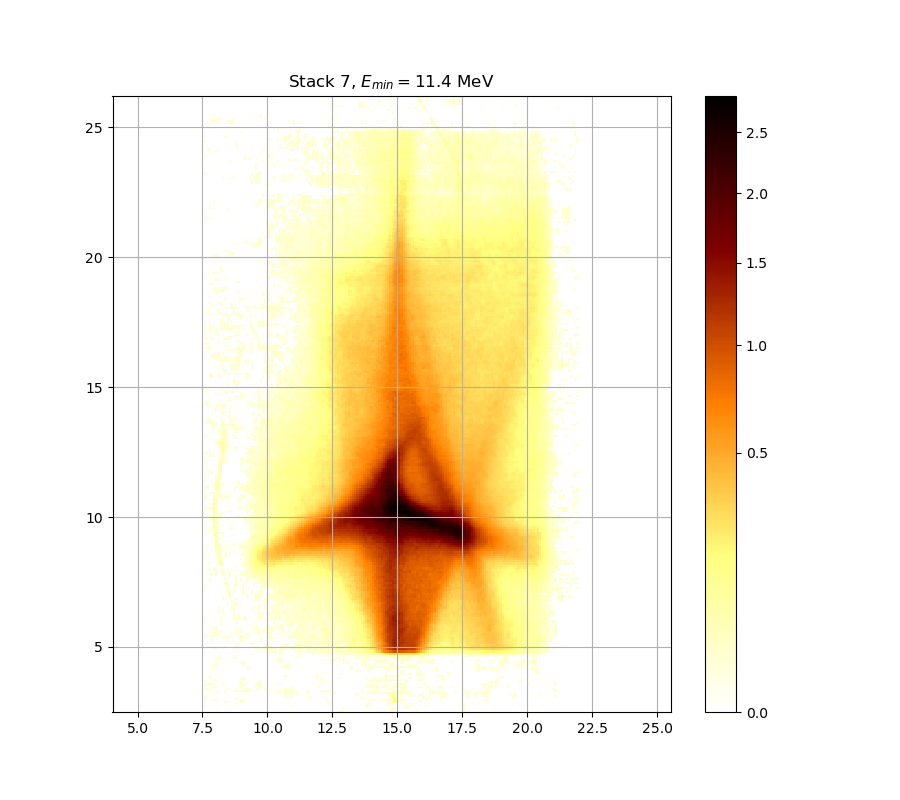

Values plotted in this chart, from the file beside it:
0.000000000000000000e+00, 0.000000000000000000e+00, 0.000000000000000000e+00, 0.000000000000000000e+00, 0.000000000000000000e+00, 0.000000000000000000e+00, 0.000000000000000000e+00, 0.000000000000000000e+00, 0.000000000000000000e+00, 0.000000000000000000e+00, 0.000000000000000000e+00, 0.000000000000000000e+00, 0.000000000000000000e+00, 0.000000000000000000e+00, 0.000000000000000000e+00, 0.000000000000000000e+00, 0.000000000000000000e+00, 0.000000000000000000e+00, 0.000000000000000000e+00, 0.000000000000000000e+00, 0.000000000000000000e+00, 0.000000000000000000e+00, 0.000000000000000000e+00, 0.000000000000000000e+00
0.000000000000000000e+00, 0.000000000000000000e+00, 0.000000000000000000e+00, 0.000000000000000000e+00, 0.000000000000000000e+00, 1.477655169301103633e-02, 0.000000000000000000e+00, 0.000000000000000000e+00, 0.000000000000000000e+00, 0.000000000000000000e+00, 0.000000000000000000e+00, 0.000000000000000000e+00, 0.000000000000000000e+00, 0.000000000000000000e+00, 0.000000000000000000e+00, 0.000000000000000000e+00, 0.000000000000000000e+00, 0.000000000000000000e+00, 0.000000000000000000e+00, 0.000000000000000000e+00, 0.000000000000000000e+00, 0.000000000000000000e+00, 0.000000000000000000e+00, 0.000000000000000000e+00
0.000000000000000000e+00, 0.000000000000000000e+00, 0.000000000000000000e+00, 0.000000000000000000e+00, 0.000000000000000000e+00, 0.000000000000000000e+00, 0.000000000000000000e+00, 0.000000000000000000e+00, 0.000000000000000000e+00, 0.000000000000000000e+00, 0.000000000000000000e+00, 0.000000000000000000e+00, 0.000000000000000000e+00, 0.000000000000000000e+00, 0.000000000000000000e+00, 0.000000000000000000e+00, 0.000000000000000000e+00, 0.000000000000000000e+00, 0.000000000000000000e+00, 0.000000000000000000e+00, 0.000000000000000000e+00, 0.000000000000000000e+00, 0.000000000000000000e+00, 0.000000000000000000e+00
0.000000000000000000e+00, 0.000000000000000000e+00, 0.000000000000000000e+00, 0.000000000000000000e+00, 0.000000000000000000e+00, 0.000000000000000000e+00, 0.000000000000000000e+00, 0.000000000000000000e+00, 0.000000000000000000e+00, 0.000000000000000000e+00, 0.000000000000000000e+00, 0.000000000000000000e+00, 0.000000000000000000e+00, 0.000000000000000000e+00, 1.561611977043350294e-02, 0.000000000000000000e+00, 0.000000000000000000e+00, 0.000000000000000000e+00, 0.000000000000000000e+00, 0.000000000000000000e+00, 0.000000000000000000e+00, 0.000000000000000000e+00, 0.000000000000000000e+00, 0.000000000000000000e+00
0.000000000000000000e+00, 0.000000000000000000e+00, 0.000000000000000000e+00, 0.000000000000000000e+00, 0.000000000000000000e+00, 0.000000000000000000e+00, 0.000000000000000000e+00, 0.000000000000000000e+00, 0.000000000000000000e+00, 1.411717106810065139e-02, 1.639607872782388592e-02, 0.000000000000000000e+00, 0.000000000000000000e+00, 0.000000000000000000e+00, 0.000000000000000000e+00, 1.034538267017871480e-02, 2.554218690918474283e-02, 2.566286661529113347e-02, 1.519628566452785323e-02, 0.000000000000000000e+00, 0.000000000000000000e+00, 0.000000000000000000e+00, 0.000000000000000000e+00, 0.000000000000000000e+00
0.000000000000000000e+00, 0.000000000000000000e+00, 0.000000000000000000e+00, 1.237997255618081271e-02, 1.082390565312551720e-02, 1.333821837296083820e-02, 0.000000000000000000e+00, 0.000000000000000000e+00, 0.000000000000000000e+00, 0.000000000000000000e+00, 0.000000000000000000e+00, 0.000000000000000000e+00, 0.000000000000000000e+00, 0.000000000000000000e+00, 0.000000000000000000e+00, 0.000000000000000000e+00, 2.674938828819615338e-02, 2.518020147391266533e-02, 0.000000000000000000e+00, 0.000000000000000000e+00, 0.000000000000000000e+00, 0.000000000000000000e+00, 0.000000000000000000e+00, 0.000000000000000000e+00
1.136239356091664141e-02, 0.000000000000000000e+00, 0.000000000000000000e+00, 0.000000000000000000e+00, 0.000000000000000000e+00, 0.000000000000000000e+00, 0.000000000000000000e+00, 0.000000000000000000e+00, 0.000000000000000000e+00, 0.000000000000000000e+00, 0.000000000000000000e+00, 0.000000000000000000e+00, 0.000000000000000000e+00, 0.000000000000000000e+00, 1.477655169301103633e-02, 0.000000000000000000e+00, 0.000000000000000000e+00, 0.000000000000000000e+00, 0.000000000000000000e+00, 0.000000000000000000e+00, 0.000000000000000000e+00, 0.000000000000000000e+00, 0.000000000000000000e+00, 0.000000000000000000e+00
1.429697781563785131e-02, 0.000000000000000000e+00, 0.000000000000000000e+00, 0.000000000000000000e+00, 0.000000000000000000e+00, 0.000000000000000000e+00, 0.000000000000000000e+00, 0.000000000000000000e+00, 0.000000000000000000e+00, 0.000000000000000000e+00, 0.000000000000000000e+00, 0.000000000000000000e+00, 0.000000000000000000e+00, 0.000000000000000000e+00, 0.000000000000000000e+00, 0.000000000000000000e+00, 0.000000000000000000e+00, 0.000000000000000000e+00, 0.000000000000000000e+00, 0.000000000000000000e+00, 0.000000000000000000e+00, 0.000000000000000000e+00, 0.000000000000000000e+00, 0.000000000000000000e+00
0.000000000000000000e+00, 0.000000000000000000e+00, 0.000000000000000000e+00, 0.000000000000000000e+00, 1.537620228198433719e-02, 1.070426320549396071e-02, 0.000000000000000000e+00, 0.000000000000000000e+00, 0.000000000000000000e+00, 0.000000000000000000e+00, 0.000000000000000000e+00, 0.000000000000000000e+00, 0.000000000000000000e+00, 0.000000000000000000e+00, 0.000000000000000000e+00, 0.000000000000000000e+00, 0.000000000000000000e+00, 0.000000000000000000e+00, 0.000000000000000000e+00, 0.000000000000000000e+00, 0.000000000000000000e+00, 0.000000000000000000e+00, 0.000000000000000000e+00, 0.000000000000000000e+00
0.000000000000000000e+00, 0.000000000000000000e+00, 1.321840965892375278e-02, 1.405723953132802934e-02, 0.000000000000000000e+00, 1.381753358087040723e-02, 1.501638743912583895e-02, 0.000000000000000000e+00, 0.000000000000000000e+00, 1.399731001542204450e-02, 0.000000000000000000e+00, 0.000000000000000000e+00, 0.000000000000000000e+00, 1.178132752633130262e-02, 1.585607008845357768e-02, 1.831747134781913991e-02, 1.837754939065268378e-02, 2.349199458461295395e-02, 3.522558754620244703e-02, 2.783664217508697442e-02, 1.381753358087040723e-02, 1.124271585298075929e-02, 0.000000000000000000e+00, 0.000000000000000000e+00
2.807835421901384160e-02, 2.192591950148056745e-02, 2.054177001955310305e-02, 0.000000000000000000e+00, 0.000000000000000000e+00, 0.000000000000000000e+00, 0.000000000000000000e+00, 0.000000000000000000e+00, 0.000000000000000000e+00, 0.000000000000000000e+00, 1.513631754741448857e-02, 0.000000000000000000e+00, 0.000000000000000000e+00, 0.000000000000000000e+00, 1.220035824153420725e-02, 0.000000000000000000e+00, 0.000000000000000000e+00, 1.333821837296083820e-02, 1.495642544557393080e-02, 1.543617858046031702e-02, 1.076408345268102876e-02, 0.000000000000000000e+00, 0.000000000000000000e+00, 0.000000000000000000e+00
0.000000000000000000e+00, 0.000000000000000000e+00, 0.000000000000000000e+00, 1.525625582520309664e-02, 1.675617745578168727e-02, 1.237997255618081271e-02, 0.000000000000000000e+00, 0.000000000000000000e+00, 0.000000000000000000e+00, 0.000000000000000000e+00, 0.000000000000000000e+00, 0.000000000000000000e+00, 0.000000000000000000e+00, 0.000000000000000000e+00, 0.000000000000000000e+00, 0.000000000000000000e+00, 1.303871161439316279e-02, 1.459669625756672764e-02, 0.000000000000000000e+00, 0.000000000000000000e+00, 0.000000000000000000e+00, 0.000000000000000000e+00, 0.000000000000000000e+00, 2.222697314465122212e-02
1.807718020760725255e-02, 2.222697314465122212e-02, 2.789706676441210120e-02, 2.355225783076170601e-02, 0.000000000000000000e+00, 0.000000000000000000e+00, 0.000000000000000000e+00, 0.000000000000000000e+00, 1.411717106810065139e-02, 0.000000000000000000e+00, 0.000000000000000000e+00, 0.000000000000000000e+00, 0.000000000000000000e+00, 0.000000000000000000e+00, 0.000000000000000000e+00, 0.000000000000000000e+00, 2.481829638011658068e-02, 2.222697314465122212e-02, 1.166162225381525003e-02, 0.000000000000000000e+00, 0.000000000000000000e+00, 0.000000000000000000e+00, 0.000000000000000000e+00, 2.090274247371406643e-02
0.000000000000000000e+00, 0.000000000000000000e+00, 0.000000000000000000e+00, 0.000000000000000000e+00, 1.315850830842582239e-02, 0.000000000000000000e+00, 0.000000000000000000e+00, 0.000000000000000000e+00, 0.000000000000000000e+00, 0.000000000000000000e+00, 0.000000000000000000e+00, 0.000000000000000000e+00, 0.000000000000000000e+00, 0.000000000000000000e+00, 0.000000000000000000e+00, 1.022577139390602047e-02, 1.801711267458194071e-02, 1.597605758215128388e-02, 0.000000000000000000e+00, 0.000000000000000000e+00, 0.000000000000000000e+00, 0.000000000000000000e+00, 0.000000000000000000e+00, 0.000000000000000000e+00
0.000000000000000000e+00, 0.000000000000000000e+00, 0.000000000000000000e+00, 1.285903157248279374e-02, 1.705631675756101584e-02, 1.441685910701310733e-02, 0.000000000000000000e+00, 0.000000000000000000e+00, 0.000000000000000000e+00, 0.000000000000000000e+00, 0.000000000000000000e+00, 0.000000000000000000e+00, 0.000000000000000000e+00, 0.000000000000000000e+00, 0.000000000000000000e+00, 0.000000000000000000e+00, 0.000000000000000000e+00, 1.945931529745092287e-02, 2.361252327901551540e-02, 0.000000000000000000e+00, 0.000000000000000000e+00, 0.000000000000000000e+00, 0.000000000000000000e+00, 0.000000000000000000e+00
0.000000000000000000e+00, 0.000000000000000000e+00, 1.279914222007280666e-02, 0.000000000000000000e+00, 0.000000000000000000e+00, 0.000000000000000000e+00, 0.000000000000000000e+00, 0.000000000000000000e+00, 0.000000000000000000e+00, 0.000000000000000000e+00, 0.000000000000000000e+00, 0.000000000000000000e+00, 0.000000000000000000e+00, 0.000000000000000000e+00, 0.000000000000000000e+00, 0.000000000000000000e+00, 1.130255372467941707e-02, 1.166162225381525003e-02, 1.028557606046764938e-02, 0.000000000000000000e+00, 0.000000000000000000e+00, 0.000000000000000000e+00, 0.000000000000000000e+00, 0.000000000000000000e+00
0.000000000000000000e+00, 0.000000000000000000e+00, 2.060192672273599215e-02, 0.000000000000000000e+00, 0.000000000000000000e+00, 0.000000000000000000e+00, 0.000000000000000000e+00, 0.000000000000000000e+00, 0.000000000000000000e+00, 0.000000000000000000e+00, 0.000000000000000000e+00, 0.000000000000000000e+00, 0.000000000000000000e+00, 0.000000000000000000e+00, 0.000000000000000000e+00, 0.000000000000000000e+00, 0.000000000000000000e+00, 0.000000000000000000e+00, 0.000000000000000000e+00, 0.000000000000000000e+00, 0.000000000000000000e+00, 0.000000000000000000e+00, 0.000000000000000000e+00, 0.000000000000000000e+00
0.000000000000000000e+00, 0.000000000000000000e+00, 0.000000000000000000e+00, 0.000000000000000000e+00, 0.000000000000000000e+00, 0.000000000000000000e+00, 0.000000000000000000e+00, 0.000000000000000000e+00, 0.000000000000000000e+00, 0.000000000000000000e+00, 0.000000000000000000e+00, 0.000000000000000000e+00, 0.000000000000000000e+00, 0.000000000000000000e+00, 0.000000000000000000e+00, 0.000000000000000000e+00, 0.000000000000000000e+00, 0.000000000000000000e+00, 0.000000000000000000e+00, 0.000000000000000000e+00, 0.000000000000000000e+00, 0.000000000000000000e+00, 0.000000000000000000e+00, 0.000000000000000000e+00
0.000000000000000000e+00, 0.000000000000000000e+00, 0.000000000000000000e+00, 0.000000000000000000e+00, 0.000000000000000000e+00, 0.000000000000000000e+00, 0.000000000000000000e+00, 0.000000000000000000e+00, 0.000000000000000000e+00, 0.000000000000000000e+00, 0.000000000000000000e+00, 0.000000000000000000e+00, 0.000000000000000000e+00, 0.000000000000000000e+00, 0.000000000000000000e+00, 0.000000000000000000e+00, 0.000000000000000000e+00, 0.000000000000000000e+00, 0.000000000000000000e+00, 0.000000000000000000e+00, 0.000000000000000000e+00, 0.000000000000000000e+00, 0.000000000000000000e+00, 0.000000000000000000e+00
0.000000000000000000e+00, 0.000000000000000000e+00, 0.000000000000000000e+00, 1.172147390344819434e-02, 0.000000000000000000e+00, 1.112304599820327852e-02, 0.000000000000000000e+00, 0.000000000000000000e+00, 0.000000000000000000e+00, 0.000000000000000000e+00, 0.000000000000000000e+00, 0.000000000000000000e+00, 0.000000000000000000e+00, 0.000000000000000000e+00, 0.000000000000000000e+00, 0.000000000000000000e+00, 0.000000000000000000e+00, 0.000000000000000000e+00, 0.000000000000000000e+00, 2.385360711511021539e-02, 1.052481417088030682e-02, 0.000000000000000000e+00, 0.000000000000000000e+00, 0.000000000000000000e+00
0.000000000000000000e+00, 0.000000000000000000e+00, 0.000000000000000000e+00, 0.000000000000000000e+00, 0.000000000000000000e+00, 0.000000000000000000e+00, 0.000000000000000000e+00, 0.000000000000000000e+00, 0.000000000000000000e+00, 0.000000000000000000e+00, 0.000000000000000000e+00, 0.000000000000000000e+00, 0.000000000000000000e+00, 0.000000000000000000e+00, 0.000000000000000000e+00, 0.000000000000000000e+00, 0.000000000000000000e+00, 0.000000000000000000e+00, 0.000000000000000000e+00, 1.639607872782388592e-02, 0.000000000000000000e+00, 0.000000000000000000e+00, 0.000000000000000000e+00, 0.000000000000000000e+00
0.000000000000000000e+00, 0.000000000000000000e+00, 0.000000000000000000e+00, 1.975992778725639207e-02, 2.674938828819615338e-02, 2.114343382408323188e-02, 0.000000000000000000e+00, 0.000000000000000000e+00, 0.000000000000000000e+00, 0.000000000000000000e+00, 0.000000000000000000e+00, 0.000000000000000000e+00, 0.000000000000000000e+00, 0.000000000000000000e+00, 0.000000000000000000e+00, 0.000000000000000000e+00, 0.000000000000000000e+00, 2.186571529380519976e-02, 0.000000000000000000e+00, 0.000000000000000000e+00, 0.000000000000000000e+00, 0.000000000000000000e+00, 0.000000000000000000e+00, 0.000000000000000000e+00
0.000000000000000000e+00, 0.000000000000000000e+00, 0.000000000000000000e+00, 0.000000000000000000e+00, 0.000000000000000000e+00, 0.000000000000000000e+00, 0.000000000000000000e+00, 0.000000000000000000e+00, 0.000000000000000000e+00, 0.000000000000000000e+00, 0.000000000000000000e+00, 0.000000000000000000e+00, 0.000000000000000000e+00, 0.000000000000000000e+00, 0.000000000000000000e+00, 0.000000000000000000e+00, 1.471659784755132219e-02, 2.409472627297004274e-02, 1.184118312370410764e-02, 0.000000000000000000e+00, 0.000000000000000000e+00, 0.000000000000000000e+00, 0.000000000000000000e+00, 0.000000000000000000e+00
0.000000000000000000e+00, 0.000000000000000000e+00, 0.000000000000000000e+00, 0.000000000000000000e+00, 0.000000000000000000e+00, 1.028557606046764938e-02, 1.399731001542204450e-02, 0.000000000000000000e+00, 0.000000000000000000e+00, 0.000000000000000000e+00, 0.000000000000000000e+00, 0.000000000000000000e+00, 0.000000000000000000e+00, 0.000000000000000000e+00, 0.000000000000000000e+00, 0.000000000000000000e+00, 0.000000000000000000e+00, 0.000000000000000000e+00, 0.000000000000000000e+00, 0.000000000000000000e+00, 0.000000000000000000e+00, 0.000000000000000000e+00, 0.000000000000000000e+00, 0.000000000000000000e+00
0.000000000000000000e+00, 0.000000000000000000e+00, 0.000000000000000000e+00, 0.000000000000000000e+00, 0.000000000000000000e+00, 1.208062528285579890e-02, 1.232009913277274521e-02, 1.381753358087040723e-02, 0.000000000000000000e+00, 0.000000000000000000e+00, 0.000000000000000000e+00, 0.000000000000000000e+00, 0.000000000000000000e+00, 1.549615692723867177e-02, 1.429697781563785131e-02, 0.000000000000000000e+00, 0.000000000000000000e+00, 0.000000000000000000e+00, 0.000000000000000000e+00, 0.000000000000000000e+00, 0.000000000000000000e+00, 0.000000000000000000e+00, 0.000000000000000000e+00, 0.000000000000000000e+00
0.000000000000000000e+00, 0.000000000000000000e+00, 0.000000000000000000e+00, 0.000000000000000000e+00, 0.000000000000000000e+00, 0.000000000000000000e+00, 1.124271585298075929e-02, 1.148207913199679117e-02, 0.000000000000000000e+00, 0.000000000000000000e+00, 0.000000000000000000e+00, 0.000000000000000000e+00, 0.000000000000000000e+00, 1.513631754741448857e-02, 0.000000000000000000e+00, 0.000000000000000000e+00, 0.000000000000000000e+00, 0.000000000000000000e+00, 0.000000000000000000e+00, 0.000000000000000000e+00, 0.000000000000000000e+00, 0.000000000000000000e+00, 0.000000000000000000e+00, 0.000000000000000000e+00
0.000000000000000000e+00, 0.000000000000000000e+00, 0.000000000000000000e+00, 0.000000000000000000e+00, 0.000000000000000000e+00, 0.000000000000000000e+00, 0.000000000000000000e+00, 0.000000000000000000e+00, 0.000000000000000000e+00, 0.000000000000000000e+00, 0.000000000000000000e+00, 0.000000000000000000e+00, 0.000000000000000000e+00, 0.000000000000000000e+00, 0.000000000000000000e+00, 0.000000000000000000e+00, 0.000000000000000000e+00, 0.000000000000000000e+00, 0.000000000000000000e+00, 0.000000000000000000e+00, 0.000000000000000000e+00, 1.645609000780977327e-02, 0.000000000000000000e+00, 0.000000000000000000e+00
0.000000000000000000e+00, 0.000000000000000000e+00, 0.000000000000000000e+00, 0.000000000000000000e+00, 0.000000000000000000e+00, 0.000000000000000000e+00, 0.000000000000000000e+00, 0.000000000000000000e+00, 0.000000000000000000e+00, 0.000000000000000000e+00, 0.000000000000000000e+00, 0.000000000000000000e+00, 0.000000000000000000e+00, 0.000000000000000000e+00, 0.000000000000000000e+00, 0.000000000000000000e+00, 0.000000000000000000e+00, 0.000000000000000000e+00, 0.000000000000000000e+00, 0.000000000000000000e+00, 0.000000000000000000e+00, 0.000000000000000000e+00, 0.000000000000000000e+00, 0.000000000000000000e+00
0.000000000000000000e+00, 0.000000000000000000e+00, 0.000000000000000000e+00, 0.000000000000000000e+00, 1.753664785970455997e-02, 0.000000000000000000e+00, 0.000000000000000000e+00, 0.000000000000000000e+00, 0.000000000000000000e+00, 0.000000000000000000e+00, 0.000000000000000000e+00, 0.000000000000000000e+00, 0.000000000000000000e+00, 0.000000000000000000e+00, 0.000000000000000000e+00, 0.000000000000000000e+00, 0.000000000000000000e+00, 0.000000000000000000e+00, 0.000000000000000000e+00, 0.000000000000000000e+00, 0.000000000000000000e+00, 0.000000000000000000e+00, 0.000000000000000000e+00, 2.403444316824030272e-02
0.000000000000000000e+00, 0.000000000000000000e+00, 0.000000000000000000e+00, 0.000000000000000000e+00, 0.000000000000000000e+00, 0.000000000000000000e+00, 0.000000000000000000e+00, 1.513631754741448857e-02, 1.208062528285579890e-02, 1.214049077124096723e-02, 0.000000000000000000e+00, 0.000000000000000000e+00, 0.000000000000000000e+00, 0.000000000000000000e+00, 2.662862761441543713e-02, 0.000000000000000000e+00, 0.000000000000000000e+00, 0.000000000000000000e+00, 0.000000000000000000e+00, 0.000000000000000000e+00, 0.000000000000000000e+00, 0.000000000000000000e+00, 0.000000000000000000e+00, 1.423704020905501577e-02
0.000000000000000000e+00, 0.000000000000000000e+00, 0.000000000000000000e+00, 0.000000000000000000e+00, 0.000000000000000000e+00, 0.000000000000000000e+00, 0.000000000000000000e+00, 0.000000000000000000e+00, 0.000000000000000000e+00, 0.000000000000000000e+00, 0.000000000000000000e+00, 0.000000000000000000e+00, 0.000000000000000000e+00, 0.000000000000000000e+00, 1.753664785970455997e-02, 1.969980103049661854e-02, 0.000000000000000000e+00, 0.000000000000000000e+00, 0.000000000000000000e+00, 0.000000000000000000e+00, 0.000000000000000000e+00, 2.958988501634812751e-02, 1.405723953132802934e-02, 0.000000000000000000e+00
0.000000000000000000e+00, 0.000000000000000000e+00, 0.000000000000000000e+00, 0.000000000000000000e+00, 0.000000000000000000e+00, 0.000000000000000000e+00, 0.000000000000000000e+00, 0.000000000000000000e+00, 0.000000000000000000e+00, 0.000000000000000000e+00, 0.000000000000000000e+00, 1.166162225381525003e-02, 0.000000000000000000e+00, 0.000000000000000000e+00, 0.000000000000000000e+00, 0.000000000000000000e+00, 0.000000000000000000e+00, 1.016596866922521783e-02, 0.000000000000000000e+00, 0.000000000000000000e+00, 0.000000000000000000e+00, 2.138415969641214651e-02, 0.000000000000000000e+00, 0.000000000000000000e+00
0.000000000000000000e+00, 0.000000000000000000e+00, 0.000000000000000000e+00, 1.483650757370711532e-02, 0.000000000000000000e+00, 0.000000000000000000e+00, 0.000000000000000000e+00, 0.000000000000000000e+00, 0.000000000000000000e+00, 0.000000000000000000e+00, 1.124271585298075929e-02, 0.000000000000000000e+00, 0.000000000000000000e+00, 0.000000000000000000e+00, 0.000000000000000000e+00, 0.000000000000000000e+00, 3.207192899723756291e-02, 1.633606951497693430e-02, 0.000000000000000000e+00, 0.000000000000000000e+00, 0.000000000000000000e+00, 0.000000000000000000e+00, 0.000000000000000000e+00, 0.000000000000000000e+00
0.000000000000000000e+00, 0.000000000000000000e+00, 0.000000000000000000e+00, 1.124271585298075929e-02, 0.000000000000000000e+00, 0.000000000000000000e+00, 0.000000000000000000e+00, 0.000000000000000000e+00, 2.072224657273650031e-02, 1.363777529075737779e-02, 1.633606951497693430e-02, 1.016596866922521783e-02, 0.000000000000000000e+00, 0.000000000000000000e+00, 0.000000000000000000e+00, 1.375761213639236508e-02, 4.009013447357071686e-02, 2.006059356879577246e-02, 1.004636904042320936e-02, 1.591606280643016735e-02, 0.000000000000000000e+00, 0.000000000000000000e+00, 0.000000000000000000e+00, 0.000000000000000000e+00
1.082390565312551720e-02, 1.525625582520309664e-02, 1.040519122430656751e-02, 2.138415969641214651e-02, 1.369769270675706696e-02, 1.903854707132721438e-02, 0.000000000000000000e+00, 0.000000000000000000e+00, 1.405723953132802934e-02, 1.196090024687348347e-02, 0.000000000000000000e+00, 2.072224657273650031e-02, 1.178132752633130262e-02, 0.000000000000000000e+00, 0.000000000000000000e+00, 1.034538267017871480e-02, 2.060192672273599215e-02, 1.375761213639236508e-02, 2.337147469421666998e-02, 2.030116465929291888e-02, 0.000000000000000000e+00, 0.000000000000000000e+00, 0.000000000000000000e+00, 0.000000000000000000e+00
0.000000000000000000e+00, 0.000000000000000000e+00, 0.000000000000000000e+00, 1.573609082102427406e-02, 0.000000000000000000e+00, 2.367279093047551519e-02, 1.969980103049661854e-02, 0.000000000000000000e+00, 0.000000000000000000e+00, 0.000000000000000000e+00, 0.000000000000000000e+00, 0.000000000000000000e+00, 1.711635085319890628e-02, 0.000000000000000000e+00, 1.435691744789102664e-02, 1.417710462694256671e-02, 0.000000000000000000e+00, 0.000000000000000000e+00, 0.000000000000000000e+00, 1.759669863699216130e-02, 1.064444491030562892e-02, 0.000000000000000000e+00, 0.000000000000000000e+00, 0.000000000000000000e+00
0.000000000000000000e+00, 0.000000000000000000e+00, 1.160177257619081012e-02, 1.555613732350235451e-02, 1.375761213639236508e-02, 1.819732157378884524e-02, 1.939919918200497598e-02, 2.000045614234350830e-02, 0.000000000000000000e+00, 0.000000000000000000e+00, 0.000000000000000000e+00, 0.000000000000000000e+00, 0.000000000000000000e+00, 0.000000000000000000e+00, 1.160177257619081012e-02, 1.549615692723867177e-02, 1.232009913277274521e-02, 0.000000000000000000e+00, 0.000000000000000000e+00, 0.000000000000000000e+00, 0.000000000000000000e+00, 0.000000000000000000e+00, 0.000000000000000000e+00, 2.030116465929291888e-02
0.000000000000000000e+00, 0.000000000000000000e+00, 0.000000000000000000e+00, 1.070426320549396071e-02, 2.024101867670328667e-02, 2.433588082294923724e-02, 0.000000000000000000e+00, 0.000000000000000000e+00, 0.000000000000000000e+00, 0.000000000000000000e+00, 0.000000000000000000e+00, 1.226022769496749529e-02, 0.000000000000000000e+00, 0.000000000000000000e+00, 1.327831301336368161e-02, 1.849771179370244059e-02, 1.501638743912583895e-02, 0.000000000000000000e+00, 0.000000000000000000e+00, 0.000000000000000000e+00, 0.000000000000000000e+00, 0.000000000000000000e+00, 1.465664603613398703e-02, 1.465664603613398703e-02
0.000000000000000000e+00, 0.000000000000000000e+00, 0.000000000000000000e+00, 1.208062528285579890e-02, 1.741655257176564012e-02, 0.000000000000000000e+00, 0.000000000000000000e+00, 0.000000000000000000e+00, 0.000000000000000000e+00, 0.000000000000000000e+00, 0.000000000000000000e+00, 0.000000000000000000e+00, 0.000000000000000000e+00, 0.000000000000000000e+00, 0.000000000000000000e+00, 0.000000000000000000e+00, 0.000000000000000000e+00, 0.000000000000000000e+00, 0.000000000000000000e+00, 0.000000000000000000e+00, 0.000000000000000000e+00, 0.000000000000000000e+00, 1.375761213639236508e-02, 1.076408345268102876e-02
0.000000000000000000e+00, 0.000000000000000000e+00, 0.000000000000000000e+00, 0.000000000000000000e+00, 0.000000000000000000e+00, 0.000000000000000000e+00, 0.000000000000000000e+00, 1.118287994457211817e-02, 1.034538267017871480e-02, 0.000000000000000000e+00, 0.000000000000000000e+00, 0.000000000000000000e+00, 0.000000000000000000e+00, 0.000000000000000000e+00, 0.000000000000000000e+00, 0.000000000000000000e+00, 0.000000000000000000e+00, 0.000000000000000000e+00, 0.000000000000000000e+00, 0.000000000000000000e+00, 1.405723953132802934e-02, 1.375761213639236508e-02, 0.000000000000000000e+00, 1.004636904042320936e-02
0.000000000000000000e+00, 0.000000000000000000e+00, 0.000000000000000000e+00, 0.000000000000000000e+00, 0.000000000000000000e+00, 0.000000000000000000e+00, 0.000000000000000000e+00, 1.843762953889775333e-02, 0.000000000000000000e+00, 0.000000000000000000e+00, 0.000000000000000000e+00, 0.000000000000000000e+00, 0.000000000000000000e+00, 0.000000000000000000e+00, 1.447680279420177768e-02, 0.000000000000000000e+00, 0.000000000000000000e+00, 0.000000000000000000e+00, 0.000000000000000000e+00, 0.000000000000000000e+00, 0.000000000000000000e+00, 0.000000000000000000e+00, 1.273925486307324675e-02, 0.000000000000000000e+00
1.309860896065468197e-02, 0.000000000000000000e+00, 0.000000000000000000e+00, 0.000000000000000000e+00, 0.000000000000000000e+00, 0.000000000000000000e+00, 0.000000000000000000e+00, 2.880370985127828076e-02, 0.000000000000000000e+00, 0.000000000000000000e+00, 0.000000000000000000e+00, 0.000000000000000000e+00, 0.000000000000000000e+00, 0.000000000000000000e+00, 1.160177257619081012e-02, 0.000000000000000000e+00, 0.000000000000000000e+00, 0.000000000000000000e+00, 0.000000000000000000e+00, 0.000000000000000000e+00, 0.000000000000000000e+00, 0.000000000000000000e+00, 0.000000000000000000e+00, 0.000000000000000000e+00
0.000000000000000000e+00, 0.000000000000000000e+00, 0.000000000000000000e+00, 0.000000000000000000e+00, 0.000000000000000000e+00, 0.000000000000000000e+00, 0.000000000000000000e+00, 1.699628474190317470e-02, 0.000000000000000000e+00, 0.000000000000000000e+00, 0.000000000000000000e+00, 0.000000000000000000e+00, 0.000000000000000000e+00, 2.499923889905859148e-02, 2.361252327901551540e-02, 2.084257502175725432e-02, 1.076408345268102876e-02, 1.100338398657883798e-02, 3.966385795851699869e-02, 1.321840965892375278e-02, 0.000000000000000000e+00, 0.000000000000000000e+00, 0.000000000000000000e+00, 0.000000000000000000e+00
0.000000000000000000e+00, 0.000000000000000000e+00, 0.000000000000000000e+00, 0.000000000000000000e+00, 0.000000000000000000e+00, 0.000000000000000000e+00, 0.000000000000000000e+00, 0.000000000000000000e+00, 0.000000000000000000e+00, 0.000000000000000000e+00, 0.000000000000000000e+00, 0.000000000000000000e+00, 0.000000000000000000e+00, 1.507635147267644485e-02, 1.118287994457211817e-02, 1.969980103049661854e-02, 0.000000000000000000e+00, 0.000000000000000000e+00, 1.184118312370410764e-02, 0.000000000000000000e+00, 0.000000000000000000e+00, 0.000000000000000000e+00, 0.000000000000000000e+00, 1.255960475231284595e-02
0.000000000000000000e+00, 0.000000000000000000e+00, 0.000000000000000000e+00, 0.000000000000000000e+00, 0.000000000000000000e+00, 0.000000000000000000e+00, 0.000000000000000000e+00, 1.483650757370711532e-02, 0.000000000000000000e+00, 0.000000000000000000e+00, 0.000000000000000000e+00, 0.000000000000000000e+00, 0.000000000000000000e+00, 2.313046129012823193e-02, 0.000000000000000000e+00, 2.264853974114833940e-02, 0.000000000000000000e+00, 0.000000000000000000e+00, 0.000000000000000000e+00, 0.000000000000000000e+00, 0.000000000000000000e+00, 0.000000000000000000e+00, 0.000000000000000000e+00, 0.000000000000000000e+00
0.000000000000000000e+00, 0.000000000000000000e+00, 0.000000000000000000e+00, 0.000000000000000000e+00, 0.000000000000000000e+00, 0.000000000000000000e+00, 2.198612588132246512e-02, 1.267936950026300053e-02, 2.723252146687790351e-02, 0.000000000000000000e+00, 0.000000000000000000e+00, 0.000000000000000000e+00, 0.000000000000000000e+00, 3.419387454816093935e-02, 0.000000000000000000e+00, 0.000000000000000000e+00, 0.000000000000000000e+00, 0.000000000000000000e+00, 0.000000000000000000e+00, 0.000000000000000000e+00, 0.000000000000000000e+00, 0.000000000000000000e+00, 0.000000000000000000e+00, 0.000000000000000000e+00
0.000000000000000000e+00, 0.000000000000000000e+00, 0.000000000000000000e+00, 0.000000000000000000e+00, 0.000000000000000000e+00, 0.000000000000000000e+00, 1.771680646399271392e-02, 0.000000000000000000e+00, 2.066208557342166796e-02, 0.000000000000000000e+00, 0.000000000000000000e+00, 0.000000000000000000e+00, 1.094355591881798762e-02, 3.267790298172248281e-02, 0.000000000000000000e+00, 0.000000000000000000e+00, 0.000000000000000000e+00, 0.000000000000000000e+00, 0.000000000000000000e+00, 0.000000000000000000e+00, 0.000000000000000000e+00, 1.627606236809725493e-02, 1.675617745578168727e-02, 0.000000000000000000e+00
0.000000000000000000e+00, 0.000000000000000000e+00, 0.000000000000000000e+00, 0.000000000000000000e+00, 0.000000000000000000e+00, 0.000000000000000000e+00, 1.994032085209642910e-02, 0.000000000000000000e+00, 0.000000000000000000e+00, 0.000000000000000000e+00, 0.000000000000000000e+00, 0.000000000000000000e+00, 2.693054625104047278e-02, 2.511987838537366874e-02, 0.000000000000000000e+00, 0.000000000000000000e+00, 0.000000000000000000e+00, 0.000000000000000000e+00, 0.000000000000000000e+00, 0.000000000000000000e+00, 0.000000000000000000e+00, 0.000000000000000000e+00, 1.885824962452411699e-02, 0.000000000000000000e+00
0.000000000000000000e+00, 0.000000000000000000e+00, 0.000000000000000000e+00, 0.000000000000000000e+00, 0.000000000000000000e+00, 0.000000000000000000e+00, 0.000000000000000000e+00, 0.000000000000000000e+00, 0.000000000000000000e+00, 0.000000000000000000e+00, 1.333821837296083820e-02, 0.000000000000000000e+00, 0.000000000000000000e+00, 1.214049077124096723e-02, 1.933908519141007074e-02, 1.070426320549396071e-02, 1.435691744789102664e-02, 0.000000000000000000e+00, 0.000000000000000000e+00, 0.000000000000000000e+00, 0.000000000000000000e+00, 0.000000000000000000e+00, 0.000000000000000000e+00, 0.000000000000000000e+00
0.000000000000000000e+00, 0.000000000000000000e+00, 0.000000000000000000e+00, 0.000000000000000000e+00, 0.000000000000000000e+00, 0.000000000000000000e+00, 0.000000000000000000e+00, 0.000000000000000000e+00, 0.000000000000000000e+00, 0.000000000000000000e+00, 1.016596866922521783e-02, 0.000000000000000000e+00, 2.012073313258543397e-02, 1.226022769496749529e-02, 1.447680279420177768e-02, 0.000000000000000000e+00, 0.000000000000000000e+00, 0.000000000000000000e+00, 0.000000000000000000e+00, 0.000000000000000000e+00, 0.000000000000000000e+00, 0.000000000000000000e+00, 0.000000000000000000e+00, 0.000000000000000000e+00
0.000000000000000000e+00, 0.000000000000000000e+00, 0.000000000000000000e+00, 0.000000000000000000e+00, 0.000000000000000000e+00, 0.000000000000000000e+00, 0.000000000000000000e+00, 0.000000000000000000e+00, 0.000000000000000000e+00, 0.000000000000000000e+00, 0.000000000000000000e+00, 0.000000000000000000e+00, 1.729646563161719303e-02, 0.000000000000000000e+00, 1.034538267017871480e-02, 0.000000000000000000e+00, 0.000000000000000000e+00, 0.000000000000000000e+00, 0.000000000000000000e+00, 0.000000000000000000e+00, 0.000000000000000000e+00, 0.000000000000000000e+00, 1.417710462694256671e-02, 0.000000000000000000e+00
0.000000000000000000e+00, 0.000000000000000000e+00, 0.000000000000000000e+00, 0.000000000000000000e+00, 0.000000000000000000e+00, 0.000000000000000000e+00, 0.000000000000000000e+00, 0.000000000000000000e+00, 1.813724984029257276e-02, 1.663613626230703302e-02, 0.000000000000000000e+00, 0.000000000000000000e+00, 0.000000000000000000e+00, 0.000000000000000000e+00, 1.891834665735272342e-02, 0.000000000000000000e+00, 0.000000000000000000e+00, 0.000000000000000000e+00, 0.000000000000000000e+00, 0.000000000000000000e+00, 1.208062528285579890e-02, 0.000000000000000000e+00, 0.000000000000000000e+00, 2.096291207880131985e-02
0.000000000000000000e+00, 0.000000000000000000e+00, 0.000000000000000000e+00, 0.000000000000000000e+00, 0.000000000000000000e+00, 0.000000000000000000e+00, 0.000000000000000000e+00, 0.000000000000000000e+00, 1.627606236809725493e-02, 0.000000000000000000e+00, 1.489646549083115806e-02, 3.923770311294545732e-02, 0.000000000000000000e+00, 0.000000000000000000e+00, 0.000000000000000000e+00, 0.000000000000000000e+00, 0.000000000000000000e+00, 0.000000000000000000e+00, 0.000000000000000000e+00, 1.285903157248279374e-02, 0.000000000000000000e+00, 0.000000000000000000e+00, 0.000000000000000000e+00, 2.777621986507706336e-02
0.000000000000000000e+00, 0.000000000000000000e+00, 0.000000000000000000e+00, 0.000000000000000000e+00, 0.000000000000000000e+00, 0.000000000000000000e+00, 0.000000000000000000e+00, 0.000000000000000000e+00, 0.000000000000000000e+00, 0.000000000000000000e+00, 2.343173353946513895e-02, 4.039469238400648921e-02, 0.000000000000000000e+00, 0.000000000000000000e+00, 0.000000000000000000e+00, 0.000000000000000000e+00, 0.000000000000000000e+00, 1.994032085209642910e-02, 1.645609000780977327e-02, 0.000000000000000000e+00, 0.000000000000000000e+00, 1.040519122430656751e-02, 0.000000000000000000e+00, 2.054177001955310305e-02
0.000000000000000000e+00, 0.000000000000000000e+00, 0.000000000000000000e+00, 0.000000000000000000e+00, 0.000000000000000000e+00, 0.000000000000000000e+00, 0.000000000000000000e+00, 1.909865045475902037e-02, 0.000000000000000000e+00, 0.000000000000000000e+00, 3.990742961778622616e-02, 5.638221905201903916e-02, 0.000000000000000000e+00, 2.156472679886043201e-02, 0.000000000000000000e+00, 0.000000000000000000e+00, 0.000000000000000000e+00, 1.813724984029257276e-02, 0.000000000000000000e+00, 1.082390565312551720e-02, 0.000000000000000000e+00, 1.825739540924783272e-02, 0.000000000000000000e+00, 0.000000000000000000e+00
0.000000000000000000e+00, 0.000000000000000000e+00, 0.000000000000000000e+00, 0.000000000000000000e+00, 0.000000000000000000e+00, 0.000000000000000000e+00, 0.000000000000000000e+00, 0.000000000000000000e+00, 0.000000000000000000e+00, 0.000000000000000000e+00, 3.558988743097103030e-02, 2.505955752745283108e-02, 0.000000000000000000e+00, 2.072224657273650031e-02, 0.000000000000000000e+00, 0.000000000000000000e+00, 0.000000000000000000e+00, 1.717638702997913852e-02, 0.000000000000000000e+00, 0.000000000000000000e+00, 0.000000000000000000e+00, 1.100338398657883798e-02, 0.000000000000000000e+00, 0.000000000000000000e+00
0.000000000000000000e+00, 0.000000000000000000e+00, 0.000000000000000000e+00, 0.000000000000000000e+00, 0.000000000000000000e+00, 0.000000000000000000e+00, 0.000000000000000000e+00, 0.000000000000000000e+00, 0.000000000000000000e+00, 0.000000000000000000e+00, 3.346602275862883141e-02, 0.000000000000000000e+00, 0.000000000000000000e+00, 2.168511569261919250e-02, 0.000000000000000000e+00, 0.000000000000000000e+00, 0.000000000000000000e+00, 2.880370985127828076e-02, 0.000000000000000000e+00, 1.243984796642151613e-02, 0.000000000000000000e+00, 0.000000000000000000e+00, 0.000000000000000000e+00, 0.000000000000000000e+00
1.681620116316572336e-02, 0.000000000000000000e+00, 0.000000000000000000e+00, 0.000000000000000000e+00, 0.000000000000000000e+00, 0.000000000000000000e+00, 0.000000000000000000e+00, 0.000000000000000000e+00, 0.000000000000000000e+00, 2.493892249909893111e-02, 3.104231282345228105e-02, 0.000000000000000000e+00, 0.000000000000000000e+00, 1.148207913199679117e-02, 2.741373381048135133e-02, 0.000000000000000000e+00, 0.000000000000000000e+00, 2.373306078624384807e-02, 0.000000000000000000e+00, 0.000000000000000000e+00, 0.000000000000000000e+00, 0.000000000000000000e+00, 1.759669863699216130e-02, 0.000000000000000000e+00
0.000000000000000000e+00, 0.000000000000000000e+00, 0.000000000000000000e+00, 0.000000000000000000e+00, 0.000000000000000000e+00, 0.000000000000000000e+00, 0.000000000000000000e+00, 0.000000000000000000e+00, 0.000000000000000000e+00, 2.747414246716209721e-02, 1.909865045475902037e-02, 0.000000000000000000e+00, 0.000000000000000000e+00, 0.000000000000000000e+00, 1.747659917168182045e-02, 0.000000000000000000e+00, 0.000000000000000000e+00, 0.000000000000000000e+00, 1.232009913277274521e-02, 0.000000000000000000e+00, 0.000000000000000000e+00, 0.000000000000000000e+00, 1.507635147267644485e-02, 1.705631675756101584e-02
0.000000000000000000e+00, 0.000000000000000000e+00, 2.475798665890762210e-02, 0.000000000000000000e+00, 0.000000000000000000e+00, 0.000000000000000000e+00, 0.000000000000000000e+00, 1.705631675756101584e-02, 0.000000000000000000e+00, 1.399731001542204450e-02, 0.000000000000000000e+00, 0.000000000000000000e+00, 0.000000000000000000e+00, 0.000000000000000000e+00, 1.232009913277274521e-02, 0.000000000000000000e+00, 2.530085434720770812e-02, 0.000000000000000000e+00, 1.196090024687348347e-02, 1.261948613041741912e-02, 0.000000000000000000e+00, 0.000000000000000000e+00, 0.000000000000000000e+00, 1.543617858046031702e-02
0.000000000000000000e+00, 0.000000000000000000e+00, 1.849771179370244059e-02, 0.000000000000000000e+00, 0.000000000000000000e+00, 0.000000000000000000e+00, 0.000000000000000000e+00, 0.000000000000000000e+00, 0.000000000000000000e+00, 1.765675150470274318e-02, 0.000000000000000000e+00, 0.000000000000000000e+00, 0.000000000000000000e+00, 0.000000000000000000e+00, 3.492207053687450269e-02, 0.000000000000000000e+00, 2.096291207880131985e-02, 0.000000000000000000e+00, 1.178132752633130262e-02, 1.675617745578168727e-02, 1.849771179370244059e-02, 0.000000000000000000e+00, 2.530085434720770812e-02, 2.819922393832992313e-02
... 219 more rows
